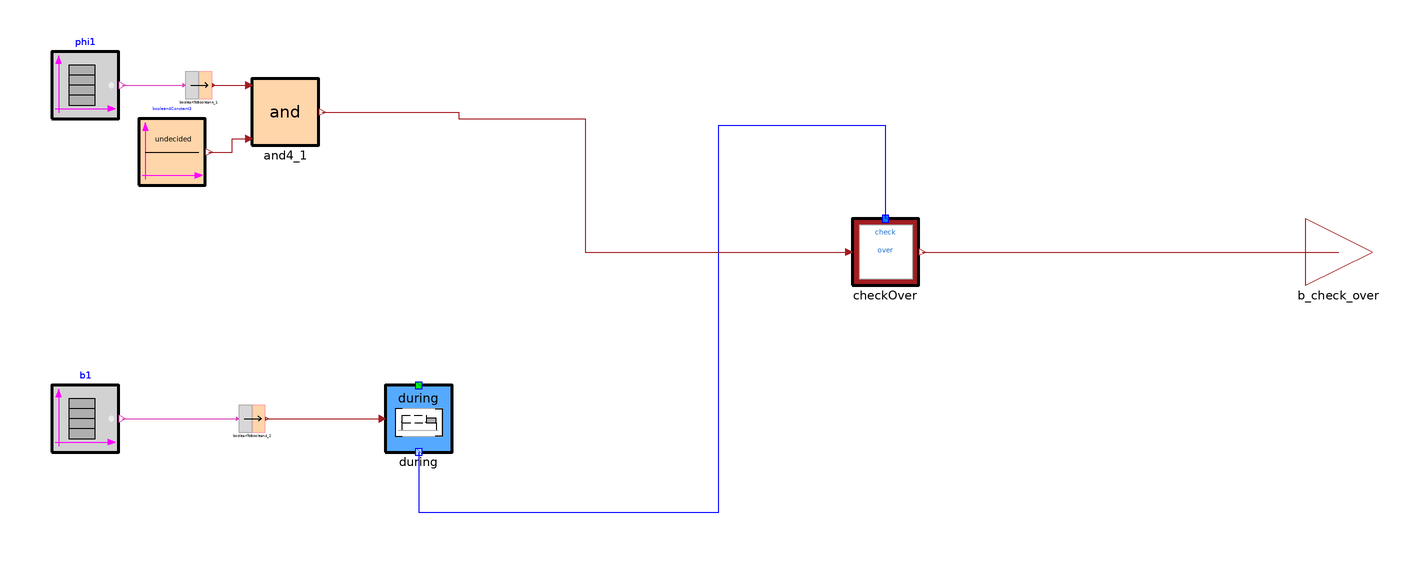

This picture is the connection diagram that the Modelica source below describes through its graphical annotations.

model CheckOver_no_ext
  import CRML_test;

protected
  parameter Integer N=CRML.ETL.Types.nMaxOverlap;

public
  CRML.Blocks.Logical.BooleanTable phi1(
    y0=false,
    option_width=false,
    instant={2,3.5})
    annotation (Placement(transformation(extent={{-60,40},{-40,60}})));
  CRML.Blocks.Logical.BooleanTable b1(
    y0=false,
    option_width=false,
    instant={2.5,5})
    annotation (Placement(transformation(extent={{-60,-60},{-40,-40}})));
  CRML.Blocks.Logical4.BooleanToBoolean4 booleanToBoolean4_1
    annotation (Placement(transformation(extent={{-20,46},{-12,54}})));
  CRML.Blocks.Logical4.bAnd4 and4_1
    annotation (Placement(transformation(extent={{0,32},{20,52}})));
  CRML.Blocks.Logical4.Boolean4Constant boolean4Constant3(K=CRML.ETL.Types.Boolean4.undecided)
    annotation (Placement(transformation(extent={{-34,20},{-14,40}})));
  CRML.Blocks.Logical4.BooleanToBoolean4 booleanToBoolean4_2
    annotation (Placement(transformation(extent={{-4,-54},{4,-46}})));
  CRML.TimeLocators.Continuous.During during
    annotation (Placement(transformation(extent={{40,-60},{60,-40}})));
  CRML.ETL.Connectors.Boolean4Output b_check_over
    annotation (Placement(transformation(extent={{316,-10},{336,10}})));
  CRML.ETL.Requirements.CheckOver checkOver
    annotation (Placement(transformation(extent={{180,-10},{200,10}})));
equation
  connect(phi1.y, booleanToBoolean4_1.u)
    annotation (Line(points={{-39,50},{-20.4,50}}, color={217,67,180}));
  connect(booleanToBoolean4_1.y, and4_1.u1)
    annotation (Line(points={{-11.6,50},{-1,50}}, color={162,29,33}));
  connect(boolean4Constant3.y, and4_1.u2) annotation (Line(points={{-13,30},{-6,
          30},{-6,34},{-1,34}}, color={162,29,33}));
  connect(b1.y, booleanToBoolean4_2.u)
    annotation (Line(points={{-39,-50},{-4.4,-50}}, color={217,67,180}));
  connect(booleanToBoolean4_2.y, during.u)
    annotation (Line(points={{4.4,-50},{39,-50}}, color={162,29,33}));
  connect(checkOver.y, b_check_over)
    annotation (Line(points={{201,0},{326,0}}, color={162,29,33}));
  connect(during.y, checkOver.tl) annotation (Line(points={{50,-60},{50,-78},{
          140,-78},{140,38},{190,38},{190,10}}, color={0,0,255}));
  connect(and4_1.y, checkOver.u) annotation (Line(points={{21,42},{62,42},{62,
          40},{100,40},{100,0},{179,0}}, color={162,29,33}));
  annotation (Icon(coordinateSystem(preserveAspectRatio=false,
        extent={{-100,-100},{320,100}},
        initialScale=0.1)),                                      Diagram(
        coordinateSystem(preserveAspectRatio=false,
        extent={{-100,-100},{320,100}},
        initialScale=0.1)),
    experiment(StopTime=14));
end CheckOver_no_ext;